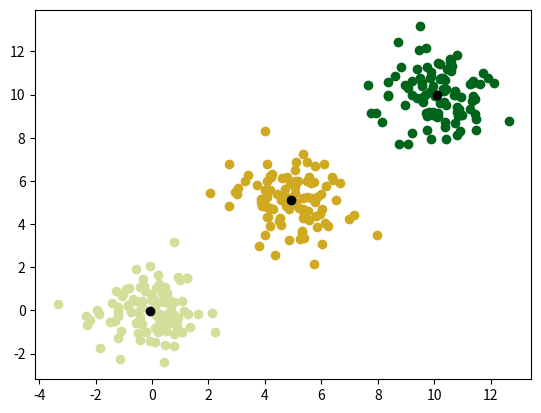

The script that saved this image:
# generate random (x, y) points
# and plot them
import time
import numpy as np
import matplotlib.pyplot as plt
import random
import math

# generate 3 clusters of (x, y) points
# each cluster has 100 points
# each cluster has a different mean
# and a different standard deviation

# cluster 1
x1 = np.random.normal(0, 1, 100)
y1 = np.random.normal(0, 1, 100)

# cluster 2
x2 = np.random.normal(5, 1, 100)
y2 = np.random.normal(5, 1, 100)

# cluster 3
x3 = np.random.normal(10, 1, 100)
y3 = np.random.normal(10, 1, 100)

# get list of total points
x = np.concatenate((x1, x2, x3))
y = np.concatenate((y1, y2, y3))

# get 3 random points from the original list
# centroids = random.sample(list(zip(x, y)), 3)
# make centroids be [(4, 4), (5, 5), (6, 6)]
centroids = [(4, 4), (5, 5), (6, 6)]
# assign colors to centroids
colors = [
    (random.random(), random.random(), random.random()),
    (random.random(), random.random(), random.random()),
    (random.random(), random.random(), random.random()),
]

# make a dictionary of the random points as keys and empty lists as values


while True:
    assignments = {point: [] for point in centroids}

    # for each point, calculate the distance to the centroids and assign it to the closest centroid
    for point in zip(x, y):
        distances = []
        for centroid in assignments.keys():
            distances.append(math.sqrt((point[0] - centroid[0]) ** 2 + (point[1] - centroid[1]) ** 2))
        assignments[centroids[distances.index(min(distances))]].append(point)

    # calculate the new centroids
    new_centroids = []
    for centroid in assignments.keys():
        new_centroids.append(
            (
                sum([point[0] for point in assignments[centroid]]) / len(assignments[centroid]),
                sum([point[1] for point in assignments[centroid]]) / len(assignments[centroid]),
            )
        )

    plt.clf()

    # plot the points in assignments with different random colors for each centroid
    for centroid, color in zip(assignments.keys(), colors):
        plt.scatter(
            [point[0] for point in assignments[centroid]],
            [point[1] for point in assignments[centroid]],
            color=color,
        )

    plt.scatter([point[0] for point in assignments.keys()], [point[1] for point in assignments.keys()], color="black")

    # update centroids
    centroids = new_centroids

    if new_centroids == list(assignments.keys()):
        plt.show()
        break

    # plot arrow from old centroid to new centroid for each centroid
    for centroid, new_centroid in zip(assignments.keys(), new_centroids):
        plt.arrow(
            centroid[0],
            centroid[1],
            new_centroid[0] - centroid[0],
            new_centroid[1] - centroid[1],
            color="black",
            width=0.1,
            head_width=0.5,
        )

    plt.show(block=False)

    plt.pause(0.1)
    time.sleep(1)
